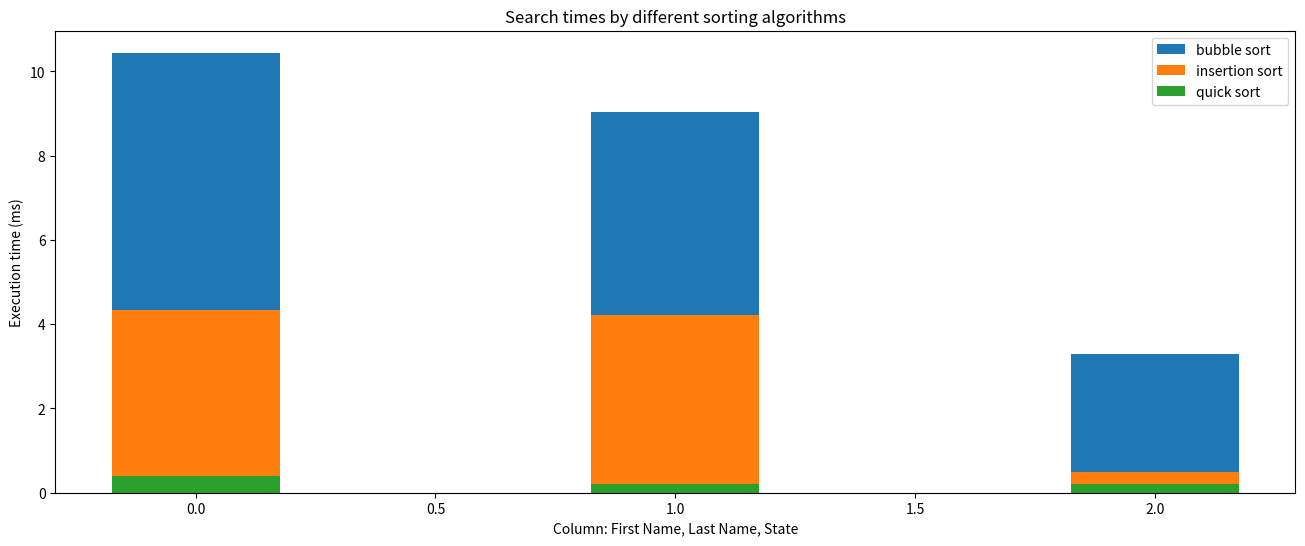

Python code for this plot:
import numpy as np
import pandas as pd
import datetime
import random
from matplotlib import pyplot as plt
%matplotlib inline
VERBOSE = False
SEED = 213
random.seed = SEED

#from google.colab import drive
#drive.mount('/content/gdrive')

def quick_sort(array):
  if len(array) < 2:
    # base case, arrays with 0 or 1 element are already "sorted"
    return array
  else:
    # recursive case
    pivot = array[0]
    # sub-array of all the elements less than the pivot
    less = [i for i in array[1:] if i <= pivot]
    # sub-array of all the elements greater than the pivot
    greater = [i for i in array[1:] if i > pivot]
    return quick_sort(less) + [pivot] + quick_sort(greater)

# test_list = get_random_list(10)
# sorted_list = test_list.copy()
# sorted_list.sort()
# assert quick_sort(test_list) == sorted_list,"List not properly sorted"

def merge_sort(mylist):
    if(VERBOSE):
        print('Splitting ', mylist)
    if len(mylist)>1:
        #find midpoint
        mid= len(mylist)//2
        l_half = mylist[:mid]
        r_half = mylist[mid:]
        #recursively split until only list only contains 1 element
        merge_sort(l_half)
        merge_sort(r_half)
        
        #Detect which side is smaller, iterating over the list
        i=0
        j=0
        k=0
        while i < len(l_half) and j < len(r_half):
            if l_half[i] < r_half[j]:
                mylist[k] = l_half[i]
                i += 1
            else:
                mylist[k]=r_half[j]
                j += 1
            k+=1
        
        while i < len(l_half):
            mylist[k]=l_half[i]
            i+=1
            k+=1
            
        while j < len(r_half):
            mylist[k] = r_half[j]
            j+=1
            k+=1
    
    if(VERBOSE):
        print('Merging', mylist)
    return mylist

def bubble_sort(xlist):
    n = len(xlist)
    
    #Traverse array
    for i in range(n):
        # Last i elements are already in place
        for j in range(0, n-i-1):
            #Traverse array from 0 to n-i-1
            #Swap if element found is greater than next element
            if xlist[j] > xlist[j+1]:
                xlist[j], xlist[j+1] = xlist[j+1], xlist[j]
    return xlist

def insertion_sort(xlist):
    # Traverse list
    for i in range(1, len(xlist)):
        key = xlist[i]
        # Move elements of array[0..i-1] that are greater than key,
        # one position ahead of their current place
        j = i-1
        while j >= 0 and key < xlist[j]:
            xlist[j+1] = xlist[j]
            j-=1
        xlist[j+1] = key
    return xlist

states = ['AL', 'AK', 'AZ', 'AR', 'CA', 'CO', 'CT', 'DE', 'FL', 'GA',
         'HI', 'ID', 'IL', 'IN', 'IA', 'KS', 'KY', 'LA', 'ME', 'MD', 
         'MA', 'MI', 'MN', 'MS', 'MO', 'MT', 'NE', 'NV', 'NH', 'NJ', 
         'NM', 'NY', 'NC', 'ND', 'OH', 'OK', 'OR', 'PA', 'RI', 'SC', 
         'SD', 'TN', 'TX', 'UT', 'VT', 'VA', 'WA', 'WV', 'WI', 'WY']

def generate_name(name_length):
    letters = 'abcdefghijklmnopqrstuvwxyz'
    name = ''
    for i in range(name_length):
        name += random.choice(letters)
    return name
# Generate first and last name for a person in every state
people = []
for state in states:
    people.append({'first_name': generate_name(10),
                  'last_name': generate_name(10),
                  'state': state})

people_df = pd.DataFrame(data=people)

people_df.head(10)

people_df = people_df.sample(frac=1)
# Create copies of shuffled df for each sorting algorithm
dataframe_array = []
for i in range(4):
    dataframe_array.append(people_df.copy())

quicksort_times = []
mergesort_times = []
bubblesort_times = []
insertionsort_times = []

# Quicksort
for col in people_df.columns:
    start_time = datetime.datetime.now()
    quick_sort(dataframe_array[0][col])
    quicksort_times.append((datetime.datetime.now() - start_time).
                 total_seconds() * 1000)
# Merge sort
#     start_time = datetime.datetime.now()
#     merge_sort(dataframe_array[0][col])
#     mergesort_times.append((datetime.datetime.now() - start_time).
#                  total_seconds() * 1000)

# Bubble sort
    start_time = datetime.datetime.now()
    bubble_sort(dataframe_array[1][col])
    bubblesort_times.append((datetime.datetime.now() - start_time).
                 total_seconds() * 1000)

# Insertion sort
    start_time = datetime.datetime.now()
    insertion_sort(dataframe_array[2][col])
    insertionsort_times.append((datetime.datetime.now() - start_time).
                 total_seconds() * 1000)

sort_df = {'quick sort' : quicksort_times,
           'bubble sort' : bubblesort_times,
           #'merge sort': mergesort_times,
           'insertion sort' : insertionsort_times}
sort_df = pd.DataFrame(data=sort_df)
sort_df

plt.figure(figsize=(16, 6))
plt.bar(sort_df.index, sort_df['bubble sort'], 0.35)
plt.bar(sort_df.index, sort_df['insertion sort'], 0.35)
plt.bar(sort_df.index, sort_df['quick sort'], 0.35)
plt.legend(('bubble sort', 'insertion sort', 'quick sort'))
plt.ylabel('Execution time (ms)')
plt.xlabel('Column: First Name, Last Name, State')
plt.title('Search times by different sorting algorithms');